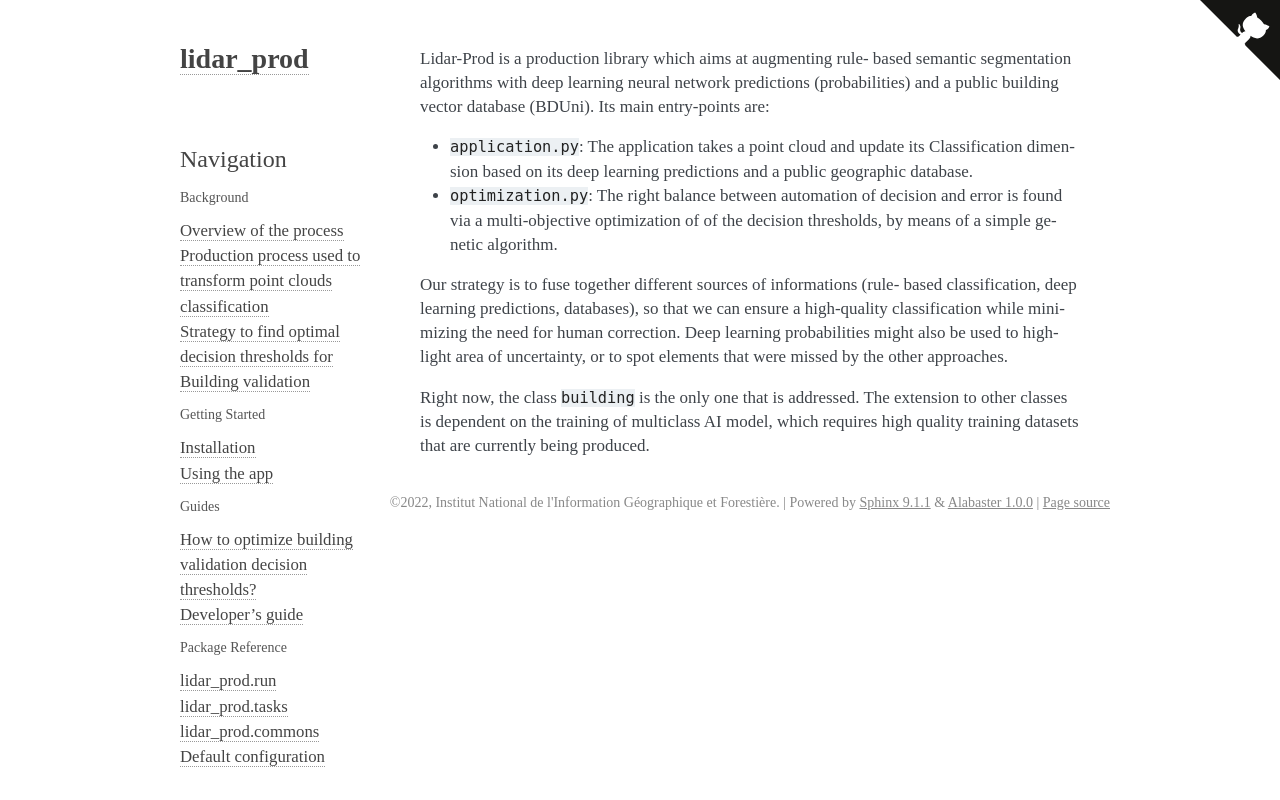

repository: IGNF/lidar-prod · page: introduction.html · generator: sphinx

Lidar-Prod is a production library which aims at augmenting rule- based semantic segmentation algorithms with deep learning neural network predictions (probabilities) and a public building vector database (BDUni). Its main entry-points are:

- `application.py`: The application takes a point cloud and update its Classification dimension based on its deep learning predictions and a public geographic database.
- `optimization.py`: The right balance between automation of decision and error is found via a multi-objective optimization of of the decision thresholds, by means of a simple genetic algorithm.

Our strategy is to fuse together different sources of informations (rule- based classification, deep learning predictions, databases), so that we can ensure a high-quality classification while minimizing the need for human correction. Deep learning probabilities might also be used to highlight area of uncertainty, or to spot elements that were missed by the other approaches.

Right now, the class `building` is the only one that is addressed. The extension to other classes is dependent on the training of multiclass AI model, which requires high quality training datasets that are currently being produced.
